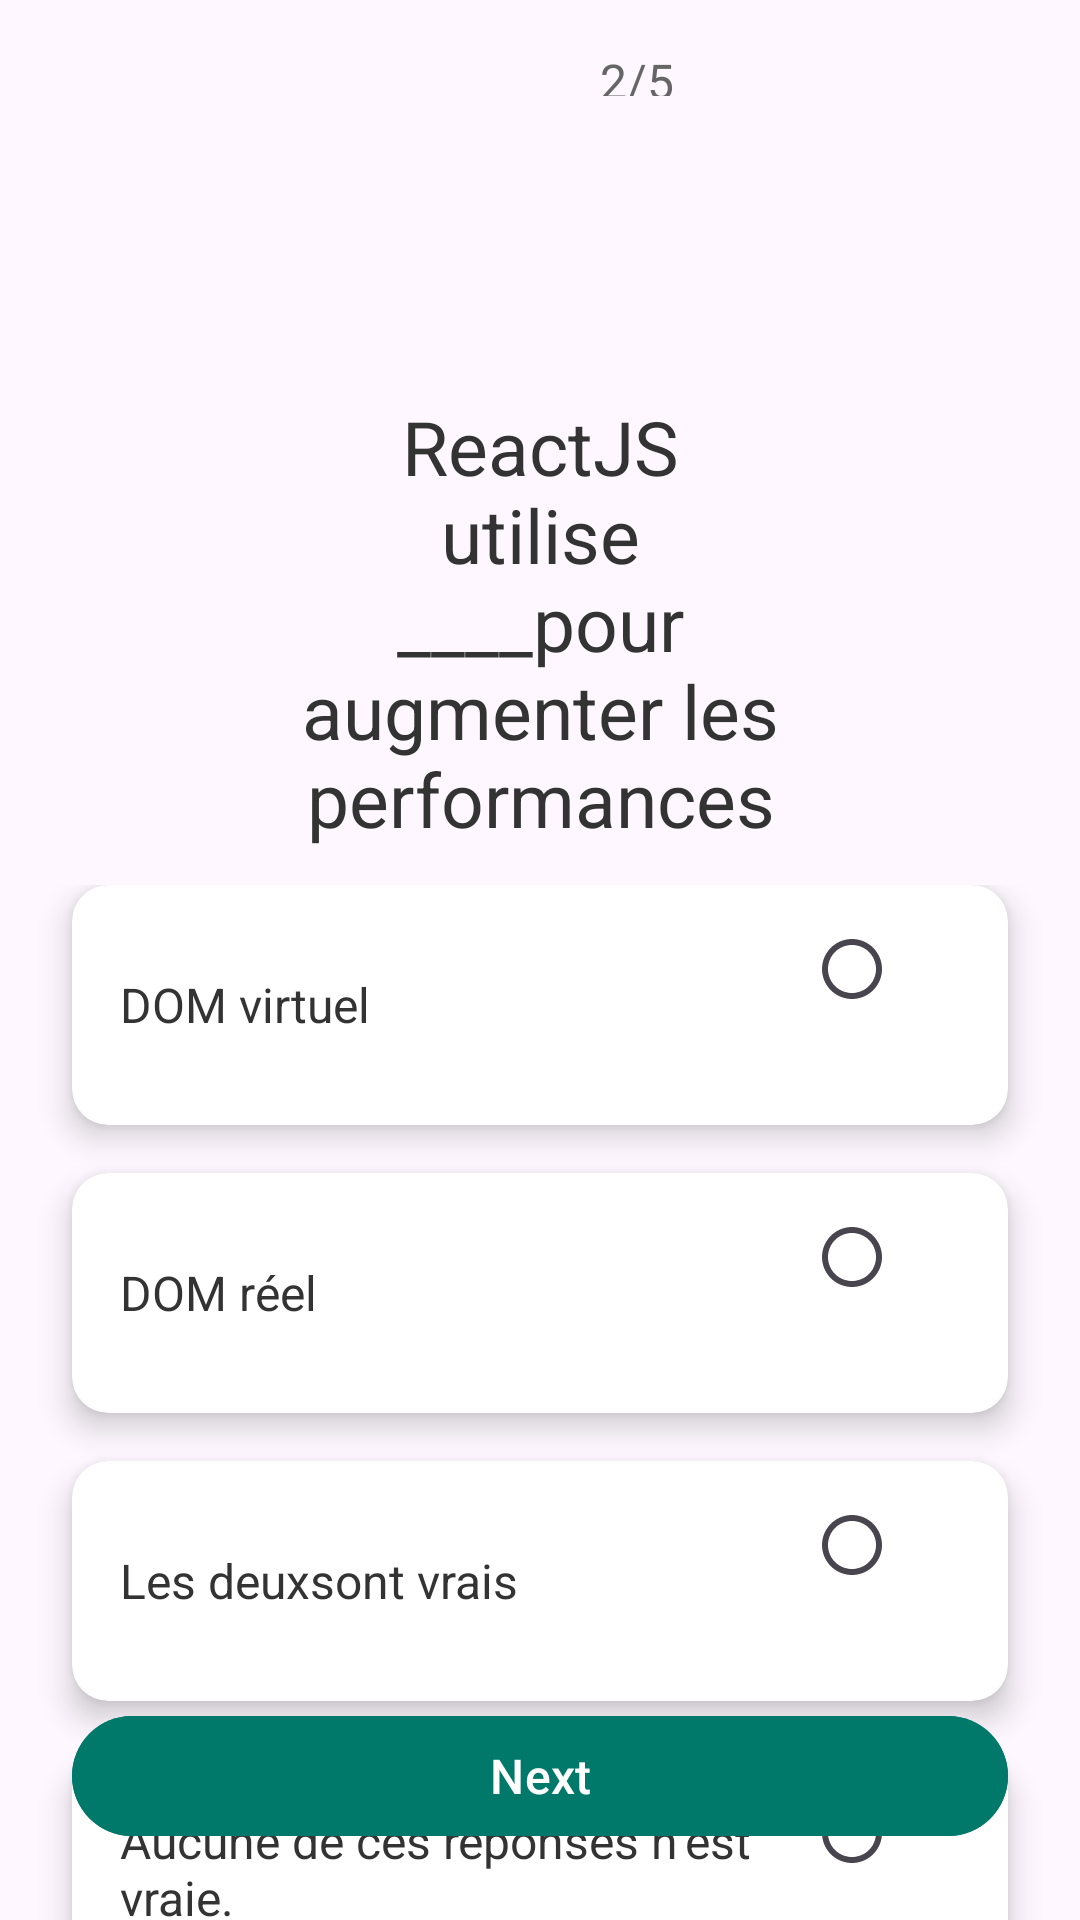

Here is an Android app screen rendered from its layout file. Give the layout XML and the strings, colors and styles it references.
<!-- AndroidManifest.xml: application theme Theme.Coducatifacceuil -->
<!-- res/layout/activity_quiz3_partie1.xml -->
<?xml version="1.0" encoding="utf-8"?>
<androidx.constraintlayout.widget.ConstraintLayout xmlns:android="http://schemas.android.com/apk/res/android"
    xmlns:app="http://schemas.android.com/apk/res-auto"
    xmlns:tools="http://schemas.android.com/tools"
    android:id="@+id/main"
    android:layout_width="match_parent"
    android:layout_height="match_parent"
    tools:context="com.example.coducatif.quiz3Partie1Activity">



    <TextView
        android:id="@+id/questionCounter"
        android:layout_width="40dp"
        android:layout_height="16dp"
        android:layout_marginStart="200dp"
        android:layout_marginTop="16dp"
        android:text="2/5"
        android:textColor="#666666"
        android:textSize="16sp"
        app:layout_constraintStart_toStartOf="parent"
        app:layout_constraintTop_toTopOf="parent" />

    
    <TextView
        android:id="@+id/questionText"
        android:layout_width="0dp"
        android:layout_height="wrap_content"
        android:layout_margin="100dp"
        android:gravity="center"
        android:text="ReactJS utilise ____pour augmenter les performances"
        android:textColor="#333333"
        android:textSize="25sp"
        app:layout_constraintTop_toBottomOf="@id/questionCounter"
        app:layout_constraintStart_toStartOf="parent"
        app:layout_constraintEnd_toEndOf="parent" />

    

    
    <RadioGroup
        android:id="@+id/optionsGroup"
        android:layout_width="0dp"
        android:layout_height="wrap_content"
        android:layout_marginTop="12dp"
        android:orientation="vertical"
        app:layout_constraintEnd_toEndOf="parent"
        app:layout_constraintHorizontal_bias="0.0"
        app:layout_constraintStart_toStartOf="parent"
        app:layout_constraintTop_toBottomOf="@id/questionText">

        
        <androidx.cardview.widget.CardView
            android:layout_width="match_parent"
            android:layout_height="wrap_content"
            android:layout_marginHorizontal="24dp"
            android:layout_marginBottom="16dp"
            app:cardCornerRadius="12dp"
            app:cardElevation="6dp">

            <LinearLayout
                android:layout_width="match_parent"
                android:layout_height="wrap_content"
                android:gravity="center_vertical"
                android:orientation="horizontal"
                android:padding="16dp">

                <TextView
                    android:layout_width="0dp"
                    android:layout_height="wrap_content"
                    android:layout_weight="1"
                    android:text="DOM virtuel"
                    android:textColor="#333333"
                    android:textSize="16sp" />

                <RadioButton
                     android:id="@+id/option1"
                    android:layout_width="wrap_content"
                    android:layout_height="wrap_content"
                    android:button="@drawable/baseline_radio_button_unchecked_24"
                    android:gravity="end"
                    android:text=""
                    android:textColor="#333333"
                    android:textSize="16sp" />

            </LinearLayout>
        </androidx.cardview.widget.CardView>

        
        <androidx.cardview.widget.CardView
            android:layout_width="match_parent"
            android:layout_height="wrap_content"
            android:layout_marginHorizontal="24dp"
            android:layout_marginBottom="16dp"
            app:cardCornerRadius="12dp"
            app:cardElevation="6dp">

            <LinearLayout
                android:layout_width="match_parent"
                android:layout_height="wrap_content"
                android:gravity="center_vertical"
                android:orientation="horizontal"
                android:padding="16dp">

                <TextView
                    android:layout_width="0dp"
                    android:layout_height="wrap_content"
                    android:layout_weight="1"
                    android:text="DOM réel"
                    android:textColor="#333333"
                    android:textSize="16sp" />

                <RadioButton
                     android:id="@+id/option2"
                    android:layout_width="wrap_content"
                    android:layout_height="wrap_content"
                    android:button="@drawable/baseline_radio_button_unchecked_24"
                    android:gravity="end"
                    android:text=""
                    android:textColor="#333333"
                    android:textSize="16sp" />
            </LinearLayout>
        </androidx.cardview.widget.CardView>

        
        <androidx.cardview.widget.CardView
            android:layout_width="match_parent"
            android:layout_height="wrap_content"
            android:layout_marginHorizontal="24dp"
            android:layout_marginBottom="16dp"
            app:cardCornerRadius="12dp"
            app:cardElevation="6dp">

            <LinearLayout
                android:layout_width="match_parent"
                android:layout_height="wrap_content"
                android:gravity="center_vertical"
                android:orientation="horizontal"
                android:padding="16dp">

                <TextView
                    android:layout_width="0dp"
                    android:layout_height="wrap_content"
                    android:layout_weight="1"
                    android:text="Les deuxsont vrais"
                    android:textColor="#333333"
                    android:textSize="16sp" />

                <RadioButton

                      android:id="@+id/option3"
                    android:layout_width="wrap_content"
                    android:layout_height="wrap_content"
                    android:button="@drawable/baseline_radio_button_unchecked_24"
                    android:gravity="end"
                    android:text=""
                    android:textColor="#333333"
                    android:textSize="16sp" />

            </LinearLayout>
        </androidx.cardview.widget.CardView>
        <androidx.cardview.widget.CardView
            android:layout_width="match_parent"
            android:layout_height="wrap_content"
            android:layout_marginHorizontal="24dp"
            android:layout_marginBottom="16dp"
            app:cardCornerRadius="12dp"
            app:cardElevation="6dp">

            <LinearLayout
                android:layout_width="match_parent"
                android:layout_height="wrap_content"
                android:gravity="center_vertical"
                android:orientation="horizontal"
                android:padding="16dp">

                <TextView
                    android:layout_width="0dp"
                    android:layout_height="wrap_content"
                    android:layout_weight="1"
                    android:text="Aucune de ces réponses n’est vraie."
                    android:textColor="#333333"
                    android:textSize="16sp" />

                <RadioButton

                      android:id="@+id/option4"
                    android:layout_width="wrap_content"
                    android:layout_height="wrap_content"
                    android:button="@drawable/baseline_radio_button_unchecked_24"
                    android:gravity="end"
                    android:text=""
                    android:textColor="#333333"
                    android:textSize="16sp" />

            </LinearLayout>
        </androidx.cardview.widget.CardView>
    </RadioGroup>

    <com.google.android.material.button.MaterialButton
        android:id="@+id/btn_next"
        android:layout_width="0dp"
        android:layout_height="wrap_content"
        android:layout_margin="24dp"
        android:layout_marginBottom="16dp"
        android:backgroundTint="#00796B"
        android:text="Next"
        android:textColor="#FFFFFF"
        android:textSize="16sp"
        app:cornerRadius="24dp"
        app:layout_constraintBottom_toBottomOf="parent"
        app:layout_constraintStart_toStartOf="parent"
        app:layout_constraintEnd_toEndOf="parent" />

</androidx.constraintlayout.widget.ConstraintLayout>
<!-- resources referenced by this layout -->
<resources>
  <!-- drawable baseline_radio_button_unchecked_24 (drawable) -->
  <vector xmlns:android="http://schemas.android.com/apk/res/android" android:autoMirrored="true" android:height="24dp" android:tint="#2B7B8C" android:viewportHeight="24" android:viewportWidth="24" android:width="24dp">
        
      <path android:fillColor="@android:color/white" android:pathData="M12,2C6.48,2 2,6.48 2,12s4.48,10 10,10 10,-4.48 10,-10S17.52,2 12,2zM12,20c-4.42,0 -8,-3.58 -8,-8s3.58,-8 8,-8 8,3.58 8,8 -3.58,8 -8,8z"/>
      
  </vector>
  <style name="Theme.Coducatifacceuil" parent="Base.Theme.Coducatifacceuil" />
  <style name="Base.Theme.Coducatifacceuil" parent="Theme.Material3.DayNight.NoActionBar" />
</resources>
